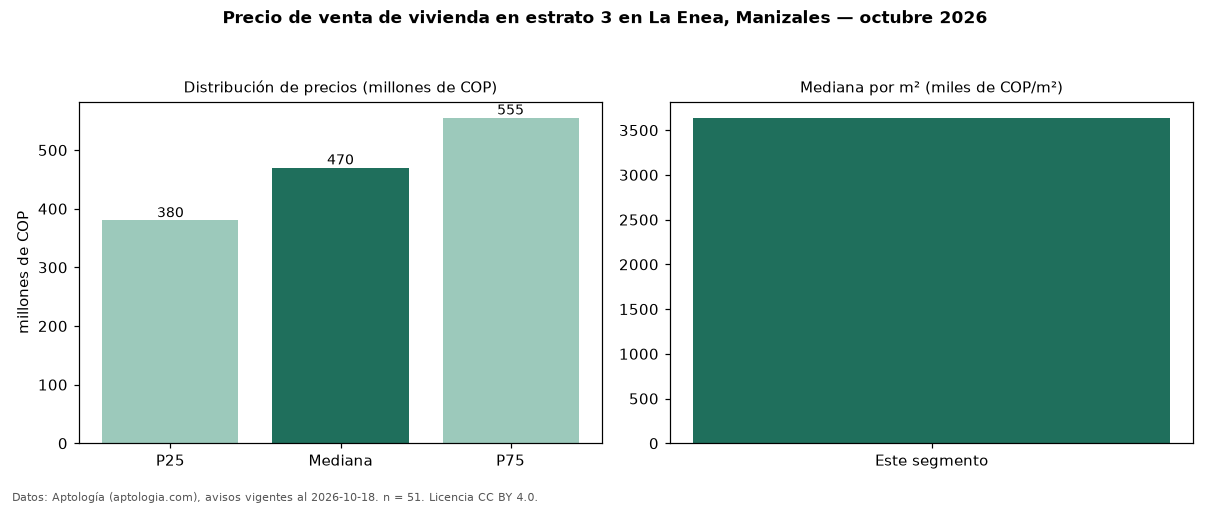

Source data for this figure (header and first rows):
seccion, metrica, valor, moneda, n
precio, p25, 380000000, COP, 51
precio, mediana, 470000000, COP, 51
precio, p75, 555000000, COP, 51
precio, minimo, 240000000, COP, 51
precio, maximo, 800000000, COP, 51
m2, mediana_precio_m2, 3638095, COP, 51
m2, area_mediana_m2, 138.0, m2, 51
banos, mediana_banos, 2.0, , 
parqueadero, pct_con_parqueadero, 64.5, %, 31
estrato, estrato_mas_frecuente, 3, , 51
habitaciones, 3+, 470000000, COP, 45
fuente, fecha_datos, 2026-10-18, , 
fuente, atribucion, https://www.aptologia.com/venta/manizale…, , 
fuente, licencia, CC BY 4.0, , 
